2-way image classification set "data" from GitHub (BearFinder/detector); label vocabulary: bears, empty.

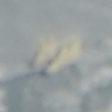
Label: bears

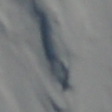
Label: empty

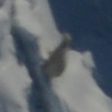
Label: bears

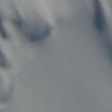
Label: empty

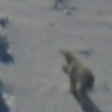
Label: bears

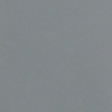
Label: empty
